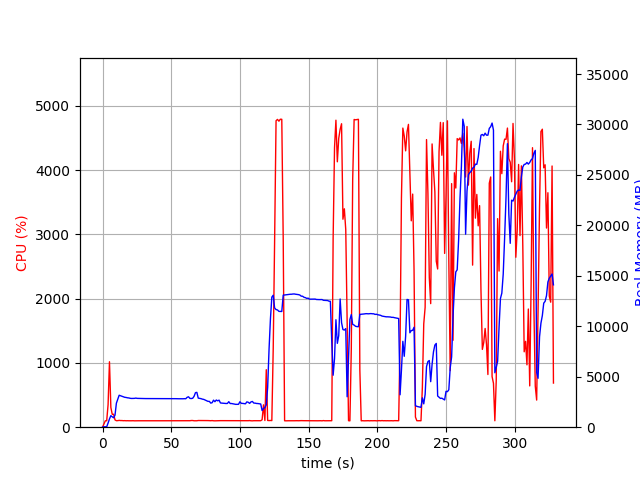

Source data for this figure (header and first rows):
elapsed_time, nproc, cpu, mem_real, mem_virtual
4.0531158447265625e-05, 1, 0.0, 8.848, 3063
1.007, 1, 48.7, 41.19, 612.2
2.014, 1, 99.3, 41.19, 612.2
3.022, 1, 100.2, 41.19, 612.2
4.03, 1, 351.2, 412.1, 4352
5.039, 1, 1018, 818.8, 4847
6.047, 1, 306.7, 1144, 5245
7.055, 1, 200.3, 1029, 5453
8.063, 1, 201.4, 935.7, 5453
9.072, 1, 113.1, 1197, 5453
10.08, 1, 101.2, 2382, 6543
11.09, 1, 102.2, 2784, 7151
12.1, 1, 106.2, 3167, 7993
13.1, 1, 103.2, 3115, 7993
14.11, 1, 103.3, 3066, 7993
15.12, 1, 100.9, 3014, 7993
16.13, 1, 102.0, 2964, 7993
17.14, 1, 100.0, 2947, 7993
18.15, 1, 101.0, 2912, 7993
19.16, 1, 100.0, 2898, 7993
20.17, 1, 100.9, 2861, 7993
21.18, 1, 100.1, 2849, 7993
22.19, 1, 100.9, 2851, 7993
23.2, 1, 99.1, 2857, 7993
24.21, 1, 100.0, 2885, 7993
25.22, 1, 100.0, 2857, 7993
26.23, 1, 100.1, 2852, 7993
27.24, 1, 100.0, 2852, 7993
28.25, 1, 100.0, 2842, 7993
29.26, 1, 100.0, 2842, 7993
30.27, 1, 100.1, 2837, 7993
31.28, 1, 100.1, 2837, 7993
32.29, 1, 100.1, 2837, 7993
33.3, 1, 100.1, 2837, 7993
34.31, 1, 99.1, 2836, 7993
35.31, 1, 100.1, 2830, 7993
36.32, 1, 100.1, 2830, 7993
37.33, 1, 100.1, 2830, 7993
38.34, 1, 100.1, 2830, 7993
39.35, 1, 99.9, 2830, 7993
40.36, 1, 100.1, 2830, 7993
41.37, 1, 99.1, 2830, 7993
42.38, 1, 100.0, 2830, 7993
43.39, 1, 100.1, 2830, 7993
44.4, 1, 100.1, 2830, 7993
45.41, 1, 99.2, 2832, 7993
46.41, 1, 100.2, 2834, 7993
47.42, 1, 100.1, 2834, 7993
48.43, 1, 100.1, 2834, 7993
49.44, 1, 100.0, 2834, 7993
50.45, 1, 99.2, 2834, 7993
51.46, 1, 100.2, 2834, 7993
52.47, 1, 101.1, 2831, 7993
53.48, 1, 100.2, 2826, 7993
54.48, 1, 101.2, 2817, 7993
55.49, 1, 100.1, 2818, 8185
56.5, 1, 100.0, 2817, 8185
57.51, 1, 101.0, 2817, 8185
58.52, 1, 100.1, 2817, 8185
59.53, 1, 99.1, 2826, 8185
... 265 more rows
